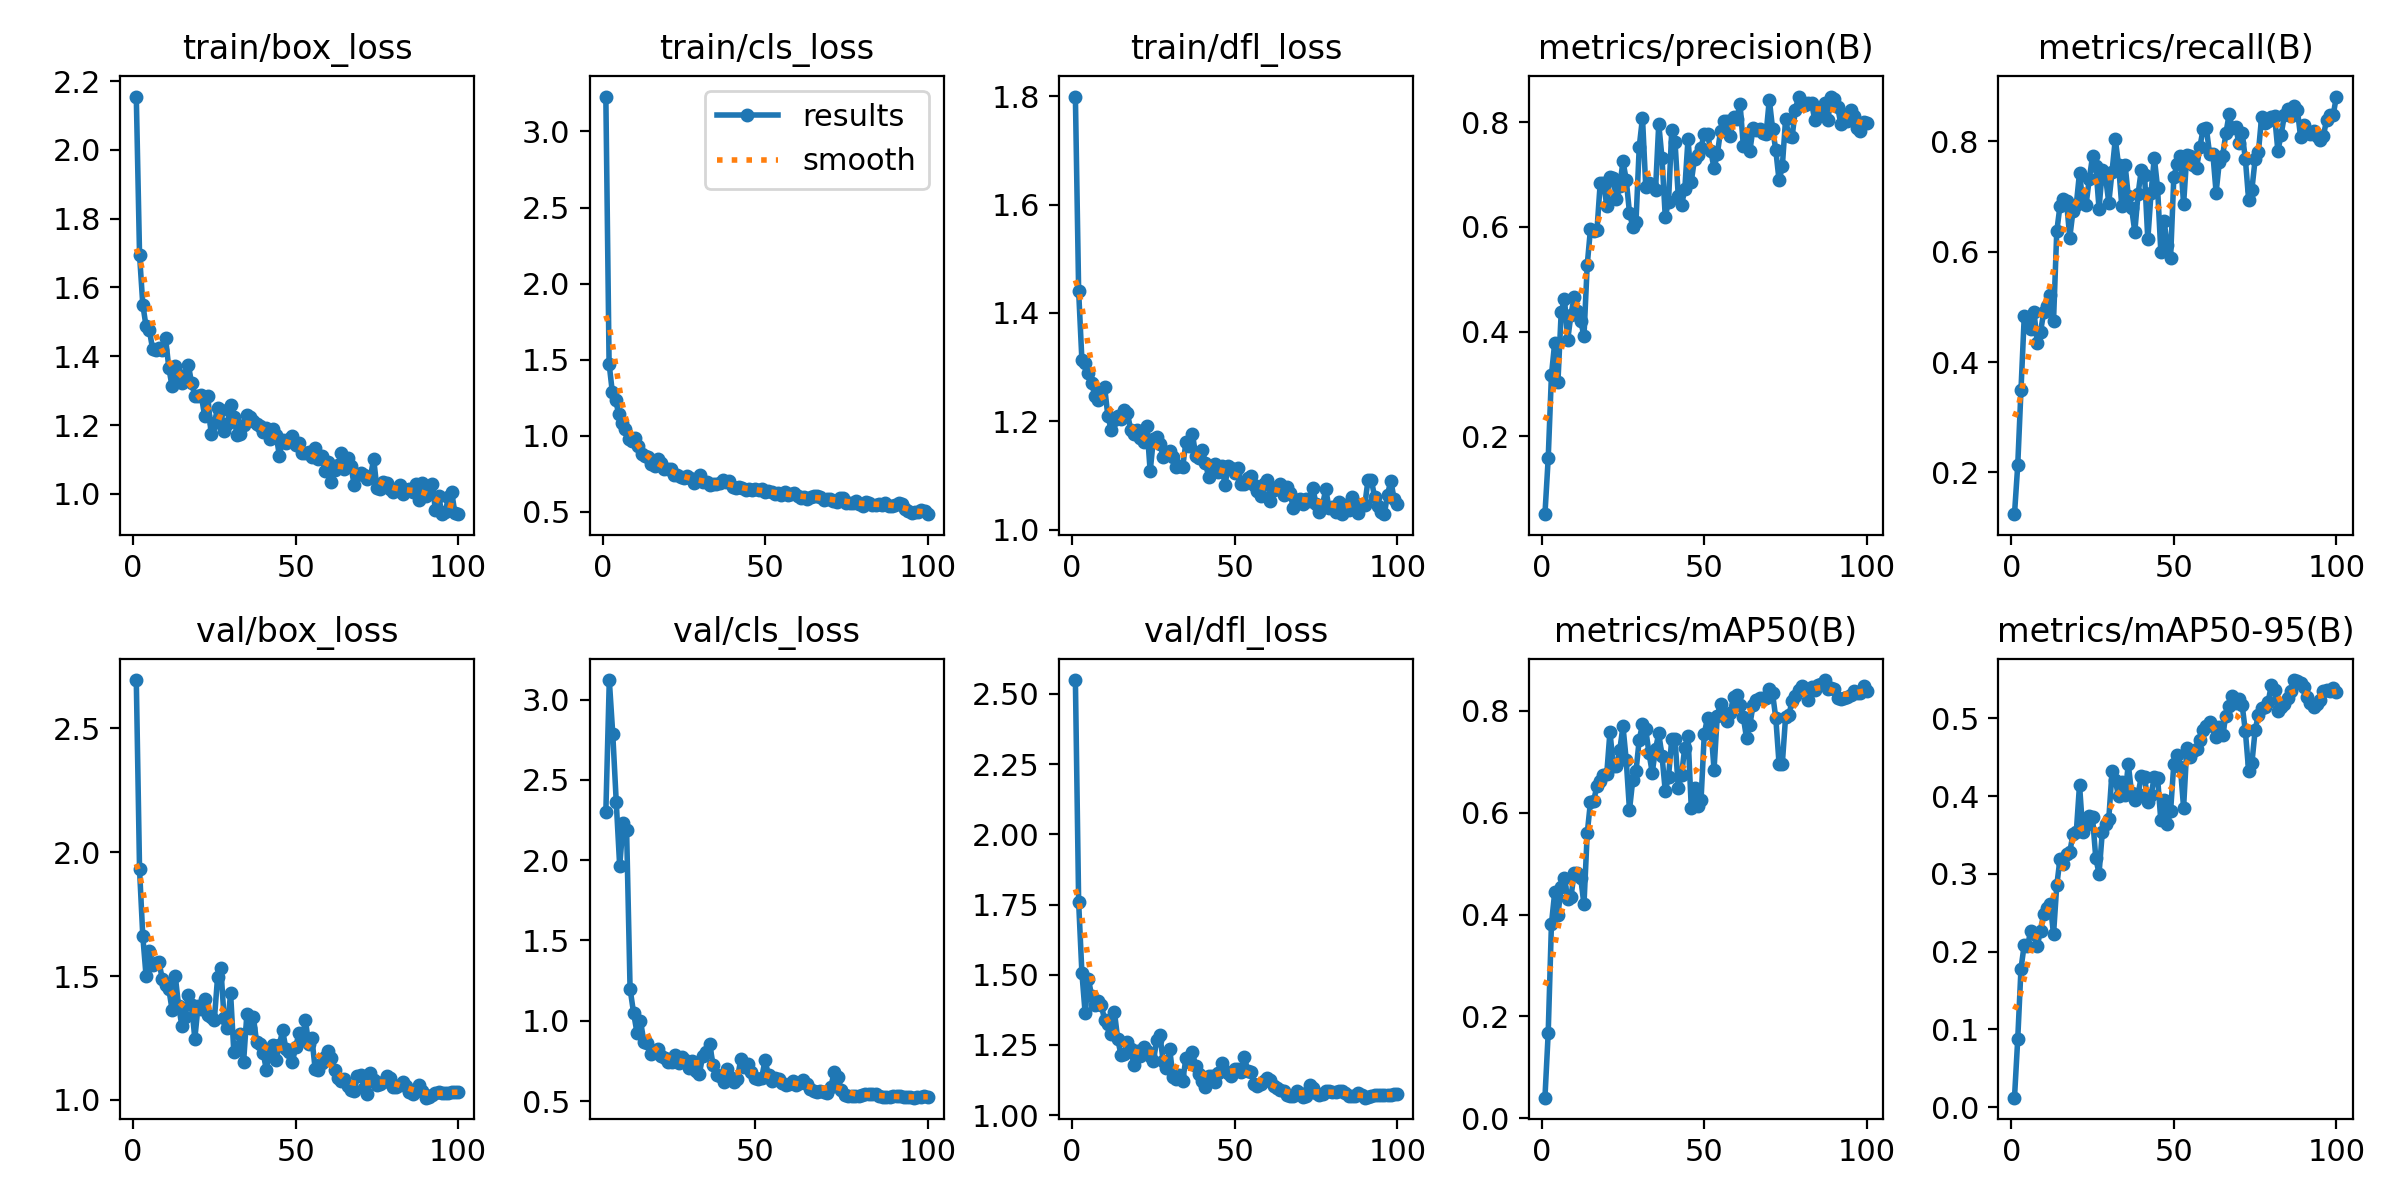

The table this chart was drawn from, first rows:
epoch, time, train/box_loss, train/cls_loss, train/dfl_loss, metrics/precision(B), metrics/recall(B), metrics/mAP50(B), metrics/mAP50-95(B), val/box_loss, val/cls_loss, val/dfl_loss, lr/pg0, lr/pg1, lr/pg2
1, 28, 2.155, 3.23, 1.799, 0.05127, 0.1243, 0.04015, 0.01238, 2.696, inf, 2.549, 0.09111, 0.0001125, 0.0001125
2, 36.29, 1.695, 1.474, 1.44, 0.1576, 0.2133, 0.1672, 0.08783, 1.931, inf, 1.759, 0.08124, 0.0002351, 0.0002351
3, 44.19, 1.551, 1.285, 1.313, 0.3171, 0.35, 0.3817, 0.1782, 1.662, inf, 1.507, 0.07136, 0.0003553, 0.0003553
4, 52.08, 1.487, 1.232, 1.307, 0.3785, 0.483, 0.4434, 0.209, 1.502, inf, 1.363, 0.06147, 0.000473, 0.000473
5, 59.91, 1.477, 1.14, 1.289, 0.3046, 0.4807, 0.3997, 0.2073, 1.6, inf, 1.485, 0.05159, 0.0005882, 0.0005882
6, 67.19, 1.422, 1.085, 1.271, 0.437, 0.4592, 0.4542, 0.2269, 1.543, inf, 1.425, 0.0417, 0.000701, 0.000701
7, 74.93, 1.418, 1.042, 1.246, 0.4629, 0.4909, 0.471, 0.2223, 1.552, 2.299, 1.394, 0.03181, 0.0008113, 0.0008113
8, 82.14, 1.425, 0.978, 1.24, 0.3841, 0.4341, 0.4315, 0.2073, 1.555, 3.122, 1.405, 0.02192, 0.0009191, 0.0009191
9, 89.68, 1.419, 0.9672, 1.258, 0.4323, 0.4549, 0.4348, 0.2272, 1.488, 2.786, 1.391, 0.01202, 0.001024, 0.001024
10, 97.06, 1.453, 0.9865, 1.262, 0.4666, 0.4906, 0.482, 0.249, 1.464, 2.365, 1.338, 0.002127, 0.001127, 0.001127
11, 104.6, 1.367, 0.9295, 1.209, 0.4398, 0.5018, 0.4822, 0.256, 1.448, 1.962, 1.323, 0.001126, 0.001126, 0.001126
12, 112.4, 1.313, 0.8777, 1.184, 0.4205, 0.522, 0.4717, 0.2612, 1.365, 2.23, 1.289, 0.001114, 0.001114, 0.001114
13, 120, 1.372, 0.8666, 1.203, 0.3907, 0.4743, 0.4198, 0.2222, 1.5, 2.186, 1.368, 0.001102, 0.001102, 0.001102
14, 127.5, 1.346, 0.8565, 1.209, 0.527, 0.6368, 0.5593, 0.2851, 1.381, 1.2, 1.272, 0.001089, 0.001089, 0.001089
15, 138.9, 1.322, 0.8137, 1.203, 0.596, 0.6838, 0.6215, 0.3194, 1.301, 1.051, 1.216, 0.001077, 0.001077, 0.001077
16, 146.6, 1.336, 0.7987, 1.221, 0.5918, 0.695, 0.6241, 0.3127, 1.336, 0.9248, 1.219, 0.001064, 0.001064, 0.001064
17, 153.7, 1.376, 0.8447, 1.215, 0.5936, 0.6913, 0.653, 0.3256, 1.425, 1, 1.261, 0.001052, 0.001052, 0.001052
18, 165.6, 1.323, 0.8223, 1.185, 0.6838, 0.6258, 0.6627, 0.3281, 1.385, 0.8682, 1.236, 0.00104, 0.00104, 0.00104
19, 173.6, 1.286, 0.7828, 1.176, 0.6843, 0.6743, 0.6752, 0.3513, 1.247, 0.8626, 1.179, 0.001027, 0.001027, 0.001027
20, 181.4, 1.284, 0.7781, 1.184, 0.6407, 0.6848, 0.6758, 0.3532, 1.38, 0.7925, 1.227, 0.001015, 0.001015, 0.001015
21, 192.3, 1.286, 0.7791, 1.169, 0.696, 0.7436, 0.7595, 0.4145, 1.366, 0.8047, 1.212, 0.001002, 0.001002, 0.001002
22, 200.1, 1.227, 0.7381, 1.161, 0.6926, 0.6888, 0.6922, 0.3539, 1.407, 0.8216, 1.242, 0.0009901, 0.0009901, 0.0009901
23, 207.2, 1.285, 0.7426, 1.191, 0.6526, 0.6849, 0.6915, 0.3629, 1.341, 0.7779, 1.23, 0.0009778, 0.0009778, 0.0009778
24, 214.8, 1.174, 0.7253, 1.107, 0.6778, 0.7319, 0.7229, 0.3749, 1.335, 0.7698, 1.21, 0.0009654, 0.0009654, 0.0009654
25, 222.3, 1.205, 0.7231, 1.168, 0.7249, 0.773, 0.7701, 0.3727, 1.323, 0.742, 1.191, 0.000953, 0.000953, 0.000953
26, 229.6, 1.25, 0.7314, 1.171, 0.69, 0.7555, 0.7032, 0.3204, 1.497, 0.7452, 1.268, 0.0009406, 0.0009406, 0.0009406
27, 237, 1.245, 0.7214, 1.158, 0.6265, 0.6784, 0.6053, 0.3002, 1.534, 0.7835, 1.284, 0.0009283, 0.0009283, 0.0009283
28, 244.4, 1.183, 0.6915, 1.134, 0.6006, 0.7488, 0.6642, 0.3534, 1.33, 0.7353, 1.191, 0.0009159, 0.0009159, 0.0009159
29, 252, 1.205, 0.7056, 1.139, 0.6098, 0.7353, 0.6814, 0.3642, 1.289, 0.7711, 1.169, 0.0009035, 0.0009035, 0.0009035
30, 259.4, 1.259, 0.7389, 1.146, 0.7529, 0.689, 0.7439, 0.3709, 1.431, 0.756, 1.235, 0.0008911, 0.0008911, 0.0008911
31, 266.9, 1.223, 0.6982, 1.133, 0.8084, 0.7452, 0.7736, 0.4318, 1.192, 0.7032, 1.137, 0.0008787, 0.0008787, 0.0008787
32, 274.6, 1.171, 0.6936, 1.116, 0.6768, 0.8042, 0.7637, 0.4203, 1.202, 0.7481, 1.13, 0.0008664, 0.0008664, 0.0008664
33, 281.8, 1.174, 0.6749, 1.118, 0.6845, 0.7575, 0.7169, 0.3996, 1.265, 0.6896, 1.143, 0.000854, 0.000854, 0.000854
34, 288.9, 1.201, 0.6804, 1.116, 0.678, 0.6822, 0.6788, 0.4186, 1.154, 0.6685, 1.121, 0.0008416, 0.0008416, 0.0008416
35, 296.1, 1.231, 0.6811, 1.161, 0.6694, 0.7581, 0.7249, 0.401, 1.346, 0.7813, 1.204, 0.0008293, 0.0008293, 0.0008293
36, 303.2, 1.225, 0.6906, 1.154, 0.7967, 0.701, 0.7558, 0.4409, 1.289, 0.8056, 1.189, 0.0008169, 0.0008169, 0.0008169
37, 313, 1.212, 0.7076, 1.177, 0.7312, 0.6792, 0.7119, 0.4042, 1.336, 0.8546, 1.225, 0.0008045, 0.0008045, 0.0008045
38, 320.6, 1.203, 0.6936, 1.135, 0.6189, 0.6365, 0.6426, 0.3955, 1.234, 0.7217, 1.174, 0.0007921, 0.0007921, 0.0007921
39, 327.7, 1.197, 0.701, 1.132, 0.6483, 0.7046, 0.6702, 0.4021, 1.227, 0.6646, 1.147, 0.0007797, 0.0007797, 0.0007797
40, 335.1, 1.179, 0.6603, 1.147, 0.785, 0.7486, 0.7454, 0.4255, 1.191, 0.6544, 1.12, 0.0007674, 0.0007674, 0.0007674
41, 342.3, 1.193, 0.6575, 1.123, 0.7627, 0.7394, 0.7451, 0.4246, 1.122, 0.6194, 1.099, 0.000755, 0.000755, 0.000755
42, 354.1, 1.161, 0.6633, 1.097, 0.6585, 0.6223, 0.6489, 0.3926, 1.197, 0.7021, 1.138, 0.0007426, 0.0007426, 0.0007426
43, 361.5, 1.188, 0.6558, 1.107, 0.6416, 0.7073, 0.6741, 0.4012, 1.222, 0.6469, 1.141, 0.0007302, 0.0007302, 0.0007302
44, 368.7, 1.172, 0.6404, 1.121, 0.6715, 0.7708, 0.7282, 0.4249, 1.162, 0.619, 1.117, 0.0007179, 0.0007179, 0.0007179
45, 376.3, 1.111, 0.6492, 1.106, 0.7679, 0.7159, 0.7516, 0.4237, 1.222, 0.6402, 1.152, 0.0007055, 0.0007055, 0.0007055
46, 383.5, 1.157, 0.6446, 1.118, 0.6862, 0.6004, 0.6098, 0.3686, 1.281, 0.7618, 1.187, 0.0006931, 0.0006931, 0.0006931
47, 391.2, 1.148, 0.6463, 1.082, 0.73, 0.6554, 0.648, 0.3946, 1.208, 0.7138, 1.157, 0.0006808, 0.0006808, 0.0006808
48, 398.5, 1.158, 0.6431, 1.117, 0.7373, 0.6122, 0.6138, 0.3635, 1.193, 0.7277, 1.151, 0.0006684, 0.0006684, 0.0006684
49, 406.1, 1.168, 0.6478, 1.113, 0.7515, 0.5882, 0.6247, 0.3805, 1.154, 0.6827, 1.139, 0.000656, 0.000656, 0.000656
50, 413.6, 1.142, 0.6307, 1.104, 0.7775, 0.7359, 0.7549, 0.4417, 1.212, 0.6421, 1.163, 0.0006436, 0.0006436, 0.0006436
51, 421.3, 1.149, 0.6374, 1.114, 0.7766, 0.7587, 0.7871, 0.4529, 1.269, 0.6347, 1.166, 0.0006312, 0.0006312, 0.0006312
52, 429.7, 1.118, 0.6303, 1.083, 0.7451, 0.7729, 0.7705, 0.438, 1.241, 0.6437, 1.155, 0.0006189, 0.0006189, 0.0006189
53, 436.8, 1.118, 0.616, 1.085, 0.7121, 0.6862, 0.6849, 0.385, 1.323, 0.7532, 1.207, 0.0006065, 0.0006065, 0.0006065
54, 444.2, 1.122, 0.6217, 1.095, 0.7382, 0.7757, 0.7911, 0.4621, 1.227, 0.6593, 1.156, 0.0005941, 0.0005941, 0.0005941
55, 451.6, 1.108, 0.6117, 1.099, 0.783, 0.7737, 0.814, 0.4506, 1.25, 0.6245, 1.155, 0.0005818, 0.0005818, 0.0005818
56, 459.1, 1.134, 0.6303, 1.082, 0.8029, 0.758, 0.7906, 0.4574, 1.126, 0.6411, 1.11, 0.0005694, 0.0005694, 0.0005694
57, 466.2, 1.103, 0.6115, 1.07, 0.8029, 0.7516, 0.7799, 0.4608, 1.122, 0.6399, 1.104, 0.000557, 0.000557, 0.000557
58, 473.6, 1.11, 0.6148, 1.063, 0.7743, 0.7898, 0.7968, 0.4719, 1.15, 0.6144, 1.111, 0.0005446, 0.0005446, 0.0005446
59, 481.1, 1.067, 0.6199, 1.085, 0.8103, 0.822, 0.8276, 0.4855, 1.174, 0.5971, 1.121, 0.0005322, 0.0005322, 0.0005322
60, 491.1, 1.094, 0.6057, 1.092, 0.8063, 0.8242, 0.8321, 0.4898, 1.197, 0.6045, 1.131, 0.0005199, 0.0005199, 0.0005199
... 40 more rows
